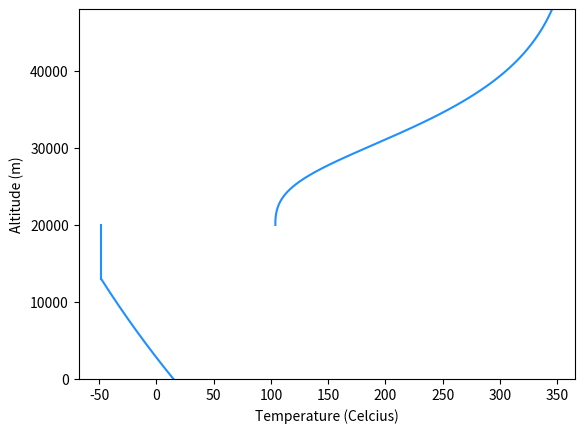

Python code for this plot:
## PHYS404 - Coding Project 1
## ===============================
# [redacted]
## Plotting Earth's troposphere and stratosphere

import numpy as np
from matplotlib import pyplot as plt

H = 7500 #m
p0 = 1 #bar
T0 = 288 #K
gamma = 7/5
alpha = 5/10
sigma = 5.67e-8
D = 5/3
tau_0 = 1
tau_rc = 2/3
F1 = 285 # Earth's internal heat flux
F2 = 1.3608e3 # solar constant
Fi = 91.6e-3 # Earth's internal heat flux
n = 1
k1 = 100
k2 = 0.6
k = k1+k2

def cal_tau(z):
    p = p0*np.exp(-z/H)
    return tau_0*(p/p0)**n

def conv_model(z):
    tau = cal_tau(z)
    return T0*(tau/tau_0)**(alpha*(gamma-1)/(n*gamma))

def rad_model(z): # function of altitude: based on equation 18
    tau = cal_tau(z)
    
    term1 = 0.5*F1*(1+D/k1+(k1/D-D/k1)*np.exp(-k1*tau))
    term2 = 0.5*F2*(1+D/k2+(k2/D-D/k2)*np.exp(-k2*tau))
    term3 = Fi/2*(1+D*tau)

    # T0 = ((tau_rc/tau_0)**(-n/(4*beta))*(term1+term2+term3)/sigma)**(1/4)

    # return T0*(tau/tau_0)**(beta/n)
    return ((term1+term2+term3)/sigma)**(1/4)

# def cv_bound(z):
k = k1+k2 # sum of all stellar flux ratios
cv_bound = (((0.5*F1)*(1+D/k+(k/D-D/k)*np.exp(-k*tau_rc)))/sigma)**(1/4)

P1 = 13000
P2 = 20000
Pmax = 48000

print(cv_bound, conv_model(13000))

n_args = 100001
z_tsphere = np.linspace(0,P1,n_args)
z_ssphere = np.linspace(P2,48000,n_args)
# z_test = np.linspace(0,100000,100001)
plt.plot(conv_model(z_tsphere)-273.15,z_tsphere,color='dodgerblue')
plt.axvline(cv_bound-273.15,ymin=P1/Pmax,ymax=P2/Pmax,color='dodgerblue')
plt.plot(rad_model(z_ssphere)-273.15,z_ssphere,color='dodgerblue')
# plt.plot(rad_model(z_test)-273.15,z_test)
plt.ylim(0,48000)
# plt.xlim(-100,20)
plt.xlabel("Temperature (Celcius)")
plt.ylabel("Altitude (m)")
plt.show()
